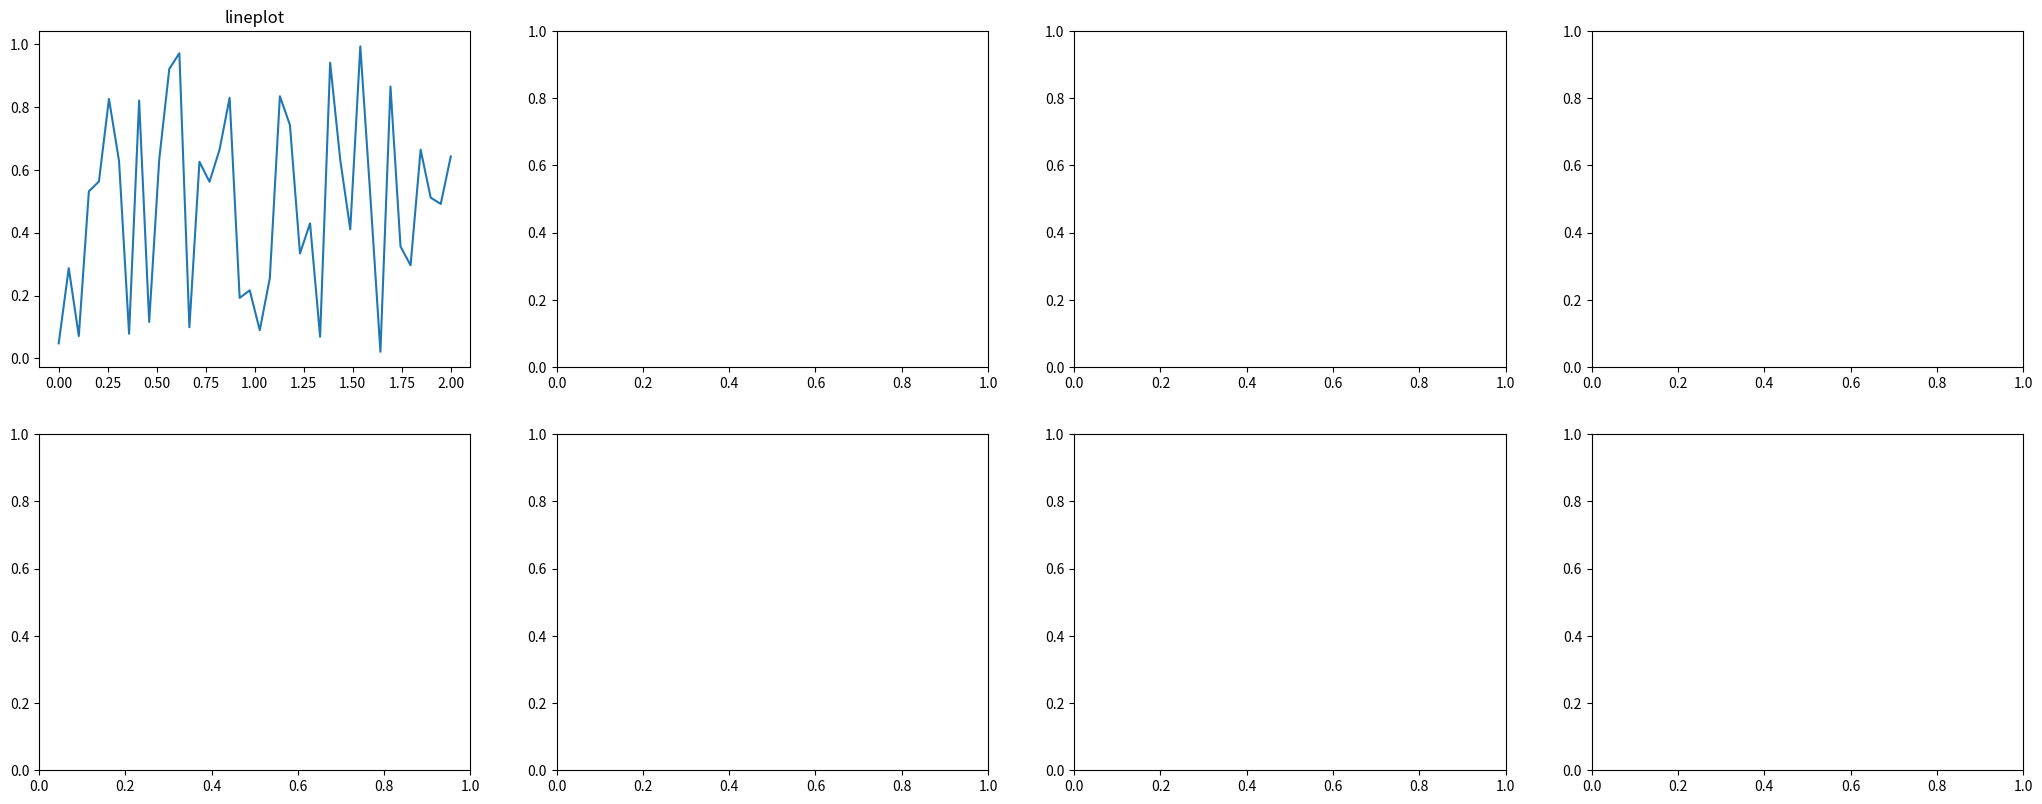

This chart was generated by the following Python code:
import matplotlib.pyplot as plt
import numpy as np

fig, axes = plt.subplots(2, 4)
fig.set_figheight(fig.get_figheight()*2)
fig.set_figwidth(fig.get_figwidth()*4)
axes = axes.reshape(-1)

i = -1
def get_axes():
    global i
    i += 1
    return axes[i]

a = get_axes()

a.plot(np.linspace(0, 2, 40), np.random.uniform(0, 1, 40))
a.set_title('lineplot')

fig

